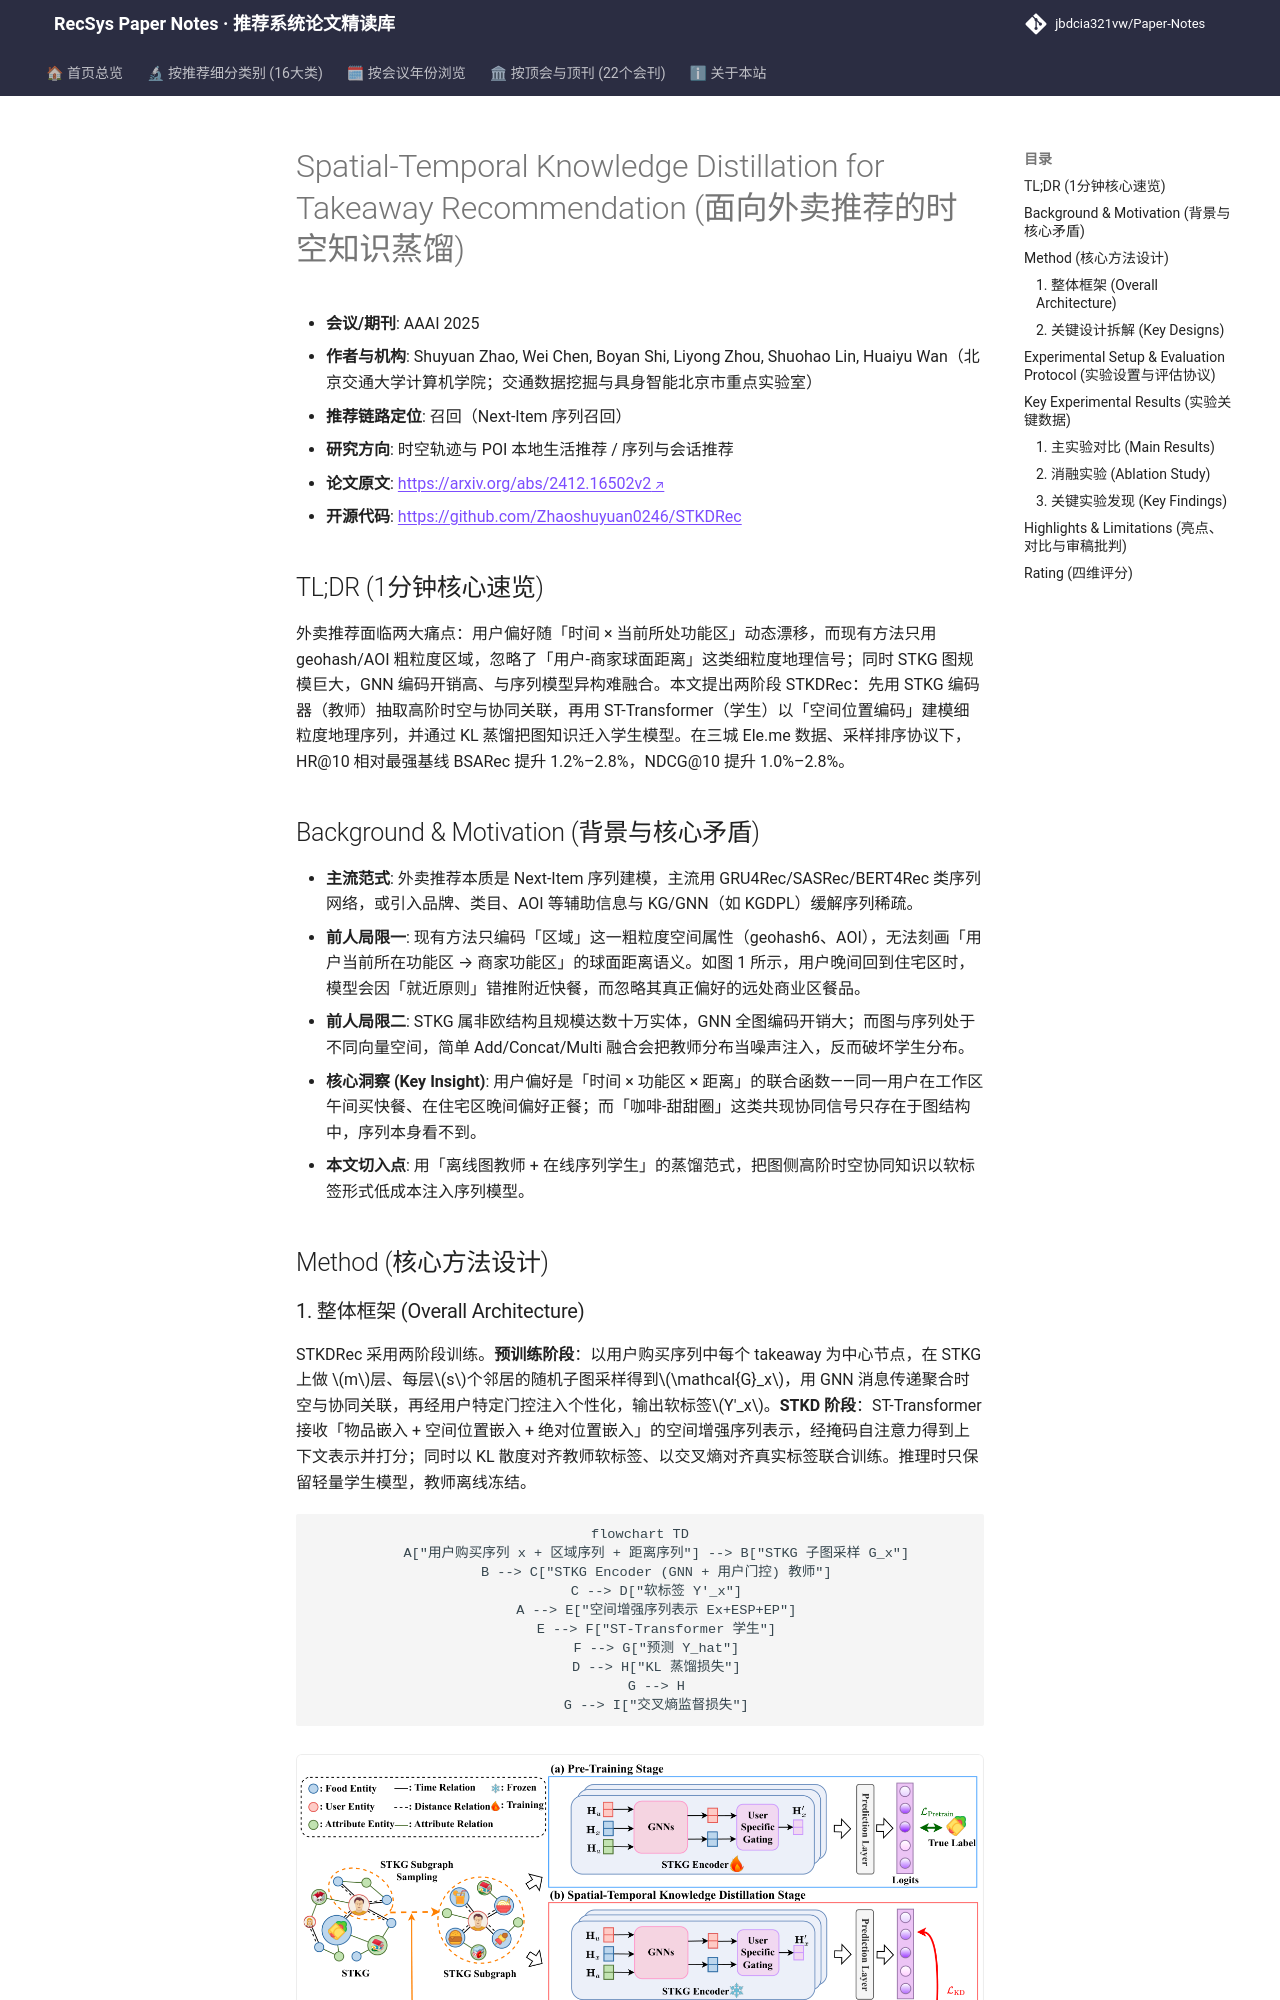

repository: jbdcia321vw/Paper-Notes · page: venues/AAAI/2025/poi_spatiotemporal_rec/spatial_temporal_knowledge_distillation_for_takeaway_recommendation/index.html · generator: mkdocs

---
title: "[Paper Note] Spatial-Temporal Knowledge Distillation for Takeaway Recommendation"
description: "[AAAI 2025][时空轨迹与POI本地生活推荐] 用 STKG 教师模型蒸馏时空知识给 ST-Transformer 学生模型，融合地理距离与功能区序列建模外卖动态偏好，三城 HR@10 提升约 1.5–2.8%。"
tags:
  - AAAI 2025
  - 时空轨迹与POI本地生活推荐
  - 召回
  - 知识蒸馏
  - 时空知识图谱
  - 空间位置编码
date: 2026-11-14
venue: AAAI
year: 2025
paper_url: "https://arxiv.org/abs/2412.16502"
code_url: "https://github.com/Zhaoshuyuan0246/STKDRec"
categories:
  - poi_spatiotemporal_rec
  - sequential_rec
---

# Spatial-Temporal Knowledge Distillation for Takeaway Recommendation (面向外卖推荐的时空知识蒸馏)

- **会议/期刊**: AAAI 2025
- **作者与机构**: Shuyuan Zhao, Wei Chen, Boyan Shi, Liyong Zhou, Shuohao Lin, Huaiyu Wan（北京交通大学计算机学院；交通数据挖掘与具身智能北京市重点实验室）
- **推荐链路定位**: 召回（Next-Item 序列召回）
- **研究方向**: 时空轨迹与 POI 本地生活推荐 / 序列与会话推荐
- **论文原文**: [https://arxiv.org/abs/2412.16502v2](https://arxiv.org/abs/2412.16502v2)
- **开源代码**: [https://github.com/Zhaoshuyuan0246/STKDRec](https://github.com/Zhaoshuyuan0246/STKDRec)

## TL;DR (1分钟核心速览)

外卖推荐面临两大痛点：用户偏好随「时间 × 当前所处功能区」动态漂移，而现有方法只用 geohash/AOI 粗粒度区域，忽略了「用户-商家球面距离」这类细粒度地理信号；同时 STKG 图规模巨大，GNN 编码开销高、与序列模型异构难融合。本文提出两阶段 STKDRec：先用 STKG 编码器（教师）抽取高阶时空与协同关联，再用 ST-Transformer（学生）以「空间位置编码」建模细粒度地理序列，并通过 KL 蒸馏把图知识迁入学生模型。在三城 Ele.me 数据、采样排序协议下，HR@10 相对最强基线 BSARec 提升 1.2%–2.8%，NDCG@10 提升 1.0%–2.8%。

## Background & Motivation (背景与核心矛盾)

- **主流范式**: 外卖推荐本质是 Next-Item 序列建模，主流用 GRU4Rec/SASRec/BERT4Rec 类序列网络，或引入品牌、类目、AOI 等辅助信息与 KG/GNN（如 KGDPL）缓解序列稀疏。
- **前人局限一**: 现有方法只编码「区域」这一粗粒度空间属性（geohash6、AOI），无法刻画「用户当前所在功能区 → 商家功能区」的球面距离语义。如图 1 所示，用户晚间回到住宅区时，模型会因「就近原则」错推附近快餐，而忽略其真正偏好的远处商业区餐品。
- **前人局限二**: STKG 属非欧结构且规模达数十万实体，GNN 全图编码开销大；而图与序列处于不同向量空间，简单 Add/Concat/Multi 融合会把教师分布当噪声注入，反而破坏学生分布。
- **核心洞察 (Key Insight)**: 用户偏好是「时间 × 功能区 × 距离」的联合函数——同一用户在工作区午间买快餐、在住宅区晚间偏好正餐；而「咖啡-甜甜圈」这类共现协同信号只存在于图结构中，序列本身看不到。
- **本文切入点**: 用「离线图教师 + 在线序列学生」的蒸馏范式，把图侧高阶时空协同知识以软标签形式低成本注入序列模型。

## Method (核心方法设计)

### 1. 整体框架 (Overall Architecture)

STKDRec 采用两阶段训练。**预训练阶段**：以用户购买序列中每个 takeaway 为中心节点，在 STKG 上做 $m$层、每层$s$个邻居的随机子图采样得到$\mathcal{G}_x$，用 GNN 消息传递聚合时空与协同关联，再经用户特定门控注入个性化，输出软标签$Y'_x$。**STKD 阶段**：ST-Transformer 接收「物品嵌入 + 空间位置嵌入 + 绝对位置嵌入」的空间增强序列表示，经掩码自注意力得到上下文表示并打分；同时以 KL 散度对齐教师软标签、以交叉熵对齐真实标签联合训练。推理时只保留轻量学生模型，教师离线冻结。

```mermaid
flowchart TD
    A["用户购买序列 x + 区域序列 + 距离序列"] --> B["STKG 子图采样 G_x"]
    B --> C["STKG Encoder (GNN + 用户门控) 教师"]
    C --> D["软标签 Y'_x"]
    A --> E["空间增强序列表示 Ex+ESP+EP"]
    E --> F["ST-Transformer 学生"]
    F --> G["预测 Y_hat"]
    D --> H["KL 蒸馏损失"]
    G --> H
    G --> I["交叉熵监督损失"]
```

<figure class="paper-figure" markdown="span">
  ![图2：STKDRec的整体架构，包括两个阶段：预训练阶段和STKD阶段。](../../../../assets/papers/2412.16502v2/figure_2.png)<figcaption>图2：STKDRec的整体架构，包括两个阶段：预训练阶段和STKD阶段。</figcaption>
</figure>
